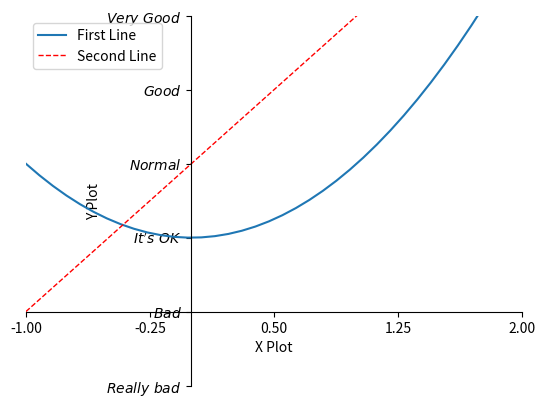
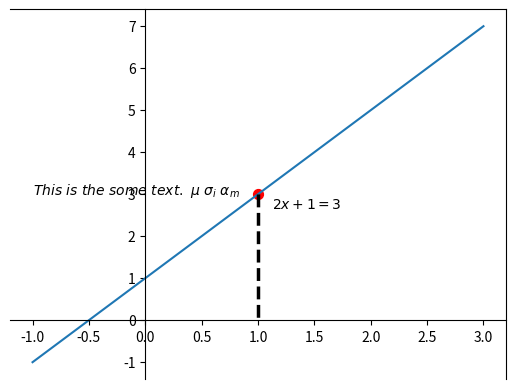

Python code for these plots, in order:
# -*- coding: utf-8 -*-
"""
Created on Thu Aug 30 11:41:53 2018

@author: Administrator
"""
import matplotlib
import matplotlib.pyplot as plt
import numpy as np

x = np.linspace(-1,3,50)
y1 = 2*x + 1
y2 = x**2
"""
每一个figure代表一张图片，从figure开始，到第二个figure之前全部为第一个图片的绘画部分
"""
plt.figure(num = 5)                     
plt.plot(x,y1)

x0 = 1
y0 = 2*x0 +1

ax = plt.gca()
ax.xaxis.set_ticks_position("bottom")
ax.yaxis.set_ticks_position('left')

ax.spines["bottom"].set_position(('data',0))
ax.spines['left'].set_position(('data',0))

plt.scatter(x0,y0,s = 50,color = 'r')
plt.plot([x0,x0],[y0,0],'k--',lw=2.5)
##method 1
plt.annotate(r'$2x+1 = %s$' %y0,xy=(x0,y0),xycoords='data',xytext=(+10,-10),textcoords = "offset points",)


##method 2
plt.text(-1,3,r"$This\ is\ the\ some\ text.\ \mu\ \sigma_i\ \alpha_m$")

"""
下面是第二幅图片
"""
plt.figure(num = 3)
"""
想在一张图片里面显示多个曲线，直接绘画即可
"""

"""
#简单版本
plt.plot(x,y2,label = 'up')
plt.plot(x,y1,color='red',linewidth=1.0,linestyle='--',label = 'down')
plt.legend()

"""


"""
前面用l1,  一定要有(，)，不然找不到
之后将l1,  l2,传进去，handles住   
labels对应着handles里的设置标签
loc代表lengend的位置
"""
l1,=plt.plot(x,y2,label = 'up')
l2,=plt.plot(x,y1,color='red',linewidth=1.0,linestyle='--',label = 'down')
plt.legend(handles=[l1,l2,],labels=["First Line","Second Line"],loc='best')


"""
定义x轴 和 Y轴的区间范围
"""
plt.xlim((-1,2))
plt.ylim((-2,3))


"""
设置x轴  Y轴的说明
"""
plt.xlabel("X Plot")
plt.ylabel("Y Plot")
"""
定义新的范围区间
"""
new_ticks = np.linspace(-1,2,5)
print(new_ticks)
plt.xticks(new_ticks)
plt.yticks([-2,-1,0,1,2,3],[r'$Really\ bad$',r'$Bad$',r"$It's\  OK$ ",r'$Normal$',r'$Good$',r"$Very\  Good$"])


"""
将边框的上部 和  右部  设置为空
"""
ax = plt.gca()
ax.spines['right'].set_color('none')
ax.spines['top'].set_color('none')
"""
设置x轴  和  y轴的 放置位置
"""
ax.xaxis.set_ticks_position('bottom')
ax.yaxis.set_ticks_position('left')
ax.spines['bottom'].set_position(('data',-1))
ax.spines['left'].set_position(('data',0))
 
plt.show()
































